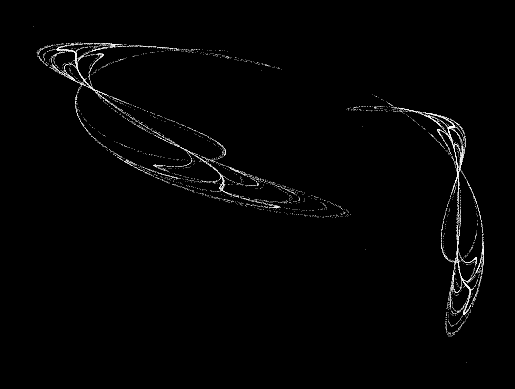

Reproduce this figure in Python. (Note: this script raises an exception after producing the figure.)
import random
import math
import time
from matplotlib import pyplot

n = 1 # Number of attractors we want to create
found = 0
transient = 500 # Number of transient iterations to skip when calculating lyapunov exponent


#Setup mpl enviro
#Artefacts
#pyplot.clf()
#pyplot design
pyplot.style.use('dark_background')
#pyplot.figure(facecolor='black') #To make sure the background is black
pyplot.axis('off')

pyplot.ion()

while found < n:
    x = random.uniform(-0.5,0.5)
    y = random.uniform(-0.5,0.5)

    #random alternative point nearby - perturb x,y by epsilon
    xe = x + random.uniform(-0.5, 0.5)/1000
    ye = y + random.uniform(-0.5,0.5)/1000

    #distance between two points
    dx = xe-x
    dy = ye-y
    d0 = math.sqrt(dx*dx + dy*dy) #sqrt distance

    a = [random.uniform(-2,2) for i in range(17)]

    #lists to store the path, which we graph
    #x_list = [x]
    #y_list = [y]
    x_cur = []
    y_cur = []

    #initialising convergence boolean and lyapunov exponent
    lyapunov = 0.0
    converging = False

    #main generating loop
    for i in range(20000): #Number of points
        xnew = a[0] + a[1]*x + a[2]*x*x + a[3]*y + a[4]*y*y + a[5]*x*y
        ynew = a[6] + a[7]*x + a[8]*x*x + a[9]*y + a[10]*y*y + a[11]*x*y

        #Checking for convergence to infinity to rule out
        if abs(xnew) > 1e10 or abs(ynew) > 1e10: 
            converging = True
            break

        #check if we converge to a single value
        if abs(x-xnew) < 1e-10 and abs(y-ynew) < 1e-10 and i > transient:
            #Transition period 
            converging = True
            break

            #  Update alternate point at transient time
        if i == transient:
            # After the transient phase, reset the perturbation
            xe = x + random.uniform(-0.5, 0.5) / 1000
            ye = y + random.uniform(-0.5, 0.5) / 1000

            dx = xe - x
            dy = ye - y
            d0 = math.sqrt(dx*dx + dy*dy)

        #checking for chaotic behaviour
        if i > transient:
            #compute next alternative point
            xenew = a[0] + a[1]*xe + a[2]*xe*xe + a[3]*ye + a[4]*ye*ye + a[5]*xe*ye
            yenew = a[6] + a[7]*xe + a[8]*xe*xe + a[9]*ye + a[10]*ye*ye + a[11]*xe*ye

            dx = xenew - xnew
            dy = yenew - ynew
            d = math.sqrt(dx*dx + dy*dy)

            #update the lyapunov exponent - use eps to prevent problems with convergence
            eps = 1e-10
            lyapunov += math.log((d + eps) / (d0 + eps))
            #lyapunov = lyapunov / (i - 1000)

            #rescale alternate point
            scaling_factor = d0 / d  if d != 0 else 1.0 #To keep scaling constant over iterations + numerical stability
            xe = xnew + dx * scaling_factor
            ye = ynew + dy * scaling_factor

        #updating (x,y)
        x = xnew
        y = ynew

        x_cur.append(x)
        y_cur.append(y)
    
    #Checking if we have found chaotic behaviour
    lyapunov = lyapunov / (20000 - transient) # Rescale lyapunov exponent
    if not converging and lyapunov > 0:
        found +=1;
        print("We found a strange attractor with Lyapunov exponent "+ str(lyapunov)) 
        
        #Loop for dynamic visualisation
    

        pyplot.scatter(x_cur, y_cur, s = 0.1, c = 'white', linewidth = 0)
        pyplot.draw()
        pyplot.pause(4)
        pyplot.gcf().canvas.draw_idle()  # Ensures full render!!
        pyplot.gcf().canvas.flush_events()

        #Save figure in pics folder - NO
        pyplot.savefig('pics/' + str(time.time()) + '.png', dpi = 500,transparent=False)
        #Plot attractor
#pyplot.ioff() # remove to start working on next steps

pyplot.show()
